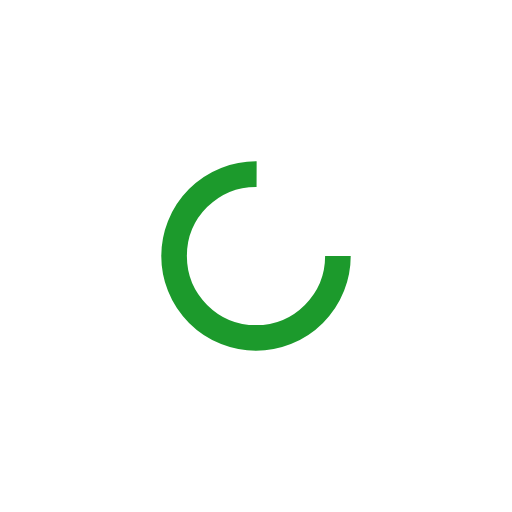
t = 0.00 s
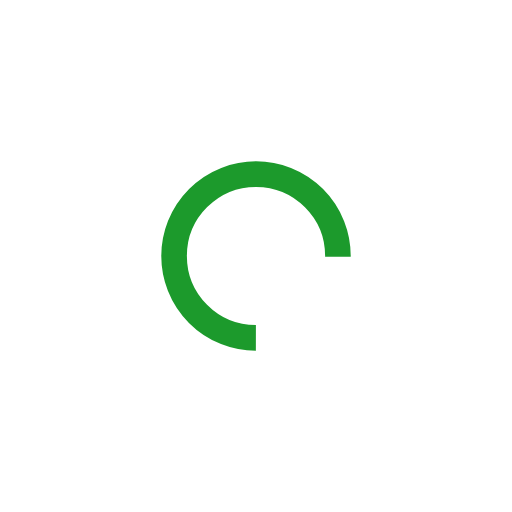
t = 0.44 s
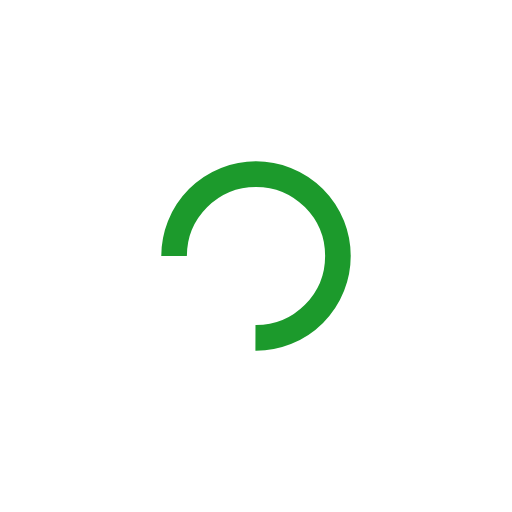
t = 0.88 s
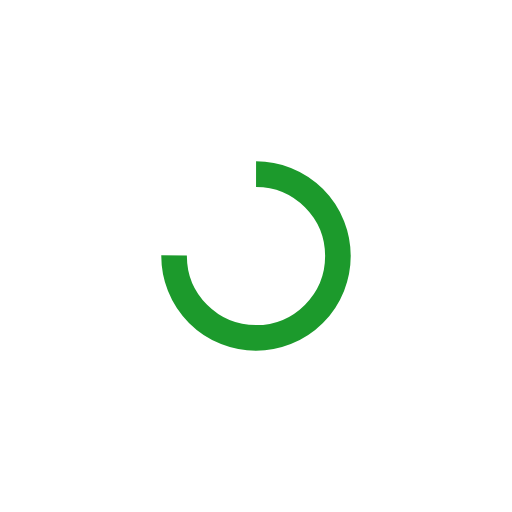
t = 1.32 s

The animated SVG that drew these frames (rendered in a browser with its animation timeline set to each time). Animation: 1 SMIL element (animateTransform=1); one cycle of 1.75 s, repeats indefinitely.

<?xml version="1.0" encoding="utf-8"?>
<svg xmlns="http://www.w3.org/2000/svg" xmlns:xlink="http://www.w3.org/1999/xlink" style="margin: auto; background: none; display: block; shape-rendering: auto;" width="143px" height="143px" viewBox="0 0 100 100" preserveAspectRatio="xMidYMid">
<circle cx="50" cy="50" fill="none" stroke="#1c9a2c" stroke-width="5" r="16" stroke-dasharray="75.39822368615503 27.132741228718345">
  <animateTransform attributeName="transform" type="rotate" repeatCount="indefinite" dur="1.7543859649122806s" values="0 50 50;360 50 50" keyTimes="0;1"></animateTransform>
</circle>
<!-- [ldio] generated by https://loading.io/ --></svg>